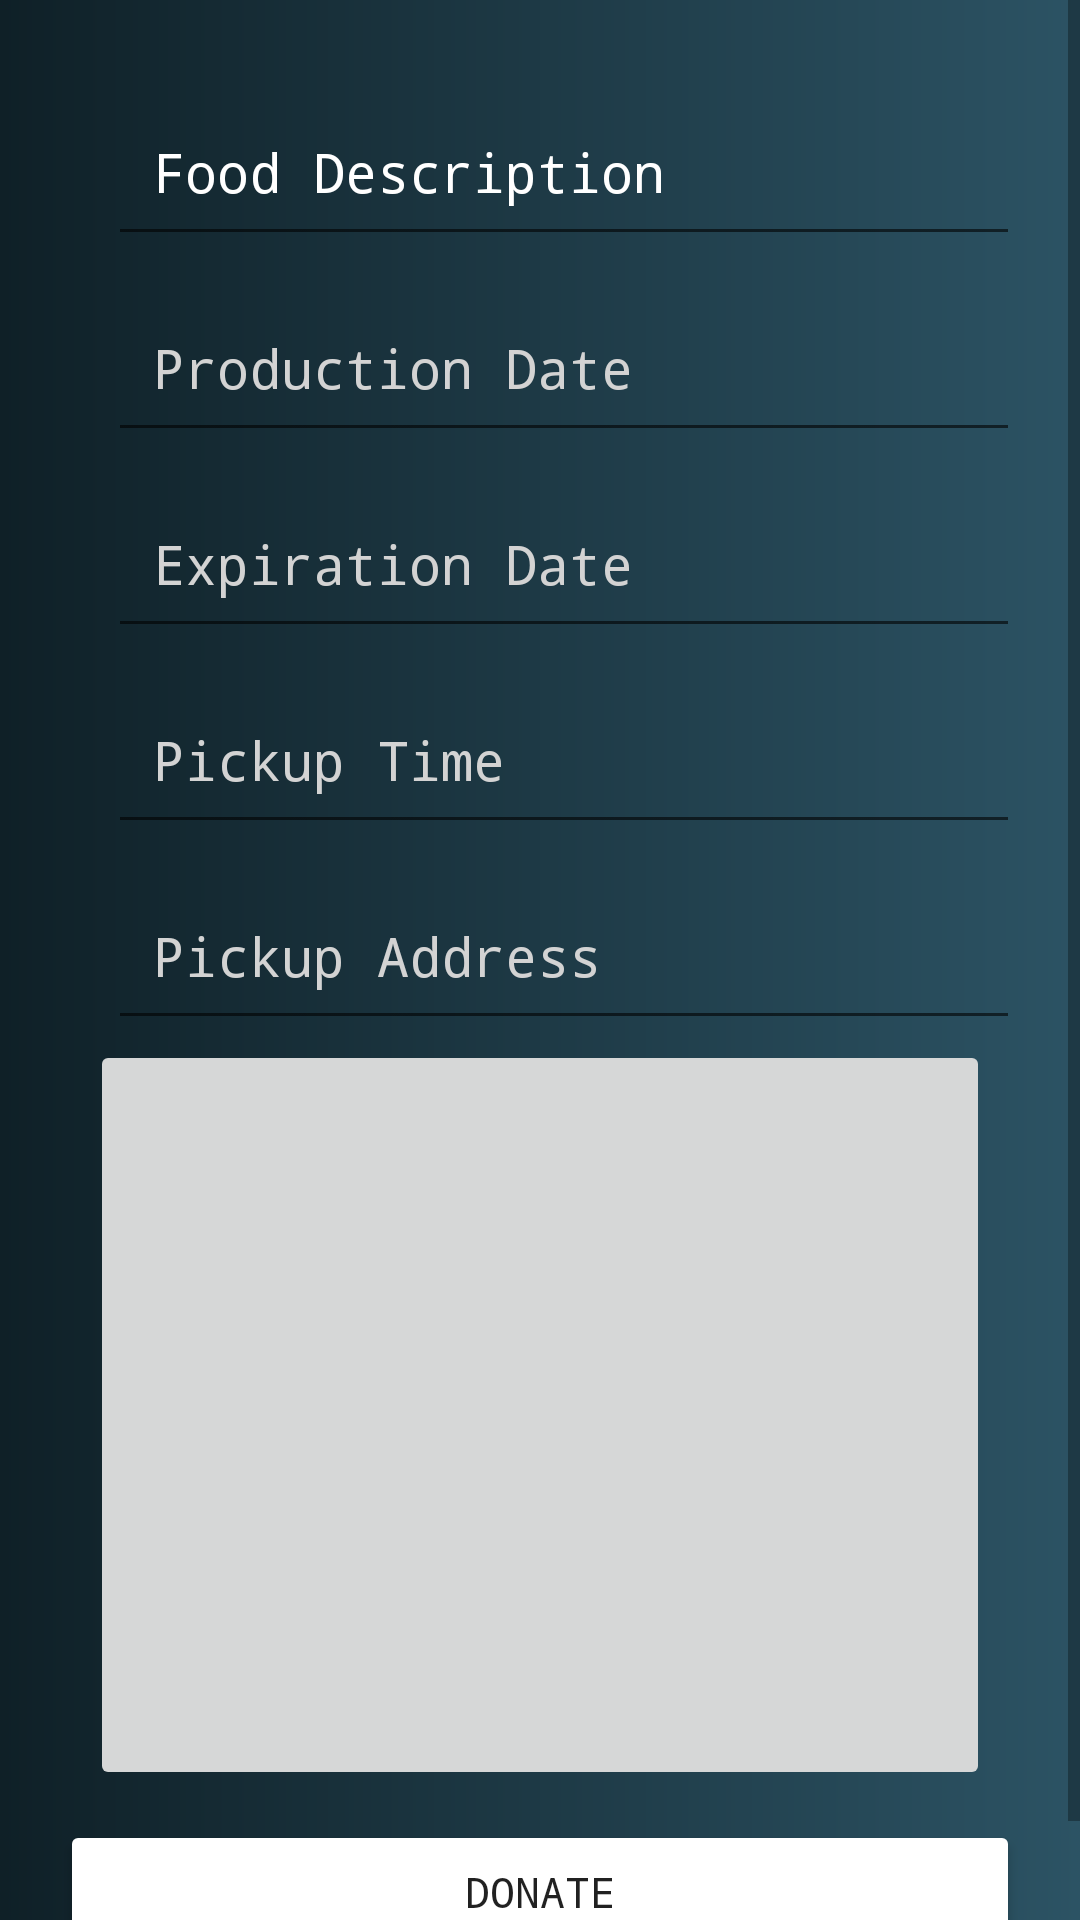

This screen was rendered from an Android layout file. Write that file and the resources it references.
<!-- AndroidManifest.xml: application theme AppTheme -->
<!-- res/layout/food_donation_post.xml -->
<?xml version="1.0" encoding="utf-8"?>
<android.support.constraint.ConstraintLayout xmlns:android="http://schemas.android.com/apk/res/android"
    xmlns:app="http://schemas.android.com/apk/res-auto"
    xmlns:tools="http://schemas.android.com/tools"
    android:layout_width="fill_parent"
    android:layout_height="match_parent"
    android:background="@drawable/gradient_blue">
    <ScrollView
        android:layout_width="match_parent"
        android:layout_height="wrap_content">
    <LinearLayout
        android:layout_width="fill_parent"
        android:layout_height="match_parent"
        android:orientation="vertical"
        android:padding="20dp">
        <android.support.design.widget.TextInputLayout
            android:layout_width="match_parent"
            android:layout_height="wrap_content"
            android:hint="Food Description"
            android:textColorHint="@color/colorWhite">
        <EditText
            android:id="@+id/quantity"
            android:layout_width="match_parent"
            android:layout_height="wrap_content"
            android:layout_marginStart="16dp"
            android:ems="10"
            android:inputType="text"
            android:padding="15dp"
            android:textColor="@color/colorWhite"
            app:layout_constraintStart_toStartOf="parent"
            tools:layout_editor_absoluteY="57dp"
            android:layout_marginTop="5dp"
            />
        </android.support.design.widget.TextInputLayout>
        
        <android.support.design.widget.TextInputLayout
            android:layout_width="match_parent"
            android:layout_height="wrap_content"
            android:hint="Production Date"
            android:textColorHint="@color/colorGrey">
        <EditText
            android:layout_marginTop="5dp"
            android:id="@+id/production"
            android:layout_width="match_parent"
            android:layout_height="wrap_content"
            android:layout_marginStart="16dp"
            android:ems="10"
            android:inputType="textEmailAddress"
            android:padding="15dp"
            android:textColor="@color/colorWhite"
            app:layout_constraintStart_toStartOf="parent"
            tools:layout_editor_absoluteY="57dp"
            android:clickable="true"
            android:focusable="false"/>
        </android.support.design.widget.TextInputLayout>
        <android.support.design.widget.TextInputLayout
            android:layout_width="match_parent"
            android:layout_height="wrap_content"
            android:hint="Expiration Date"
            android:textColorHint="@color/colorGrey">
        <EditText
            android:layout_marginTop="5dp"
            android:id="@+id/expiration_date"
            android:layout_width="match_parent"
            android:layout_height="wrap_content"
            android:layout_marginStart="16dp"
            android:ems="10"
            android:inputType="textEmailAddress"
            android:padding="15dp"
            android:textColor="@color/colorWhite"
             
            app:layout_constraintStart_toStartOf="parent"
            tools:layout_editor_absoluteY="185dp"
            android:clickable="true"
            android:focusable="false"/>
    </android.support.design.widget.TextInputLayout>

        <android.support.design.widget.TextInputLayout
            android:layout_width="match_parent"
            android:layout_height="wrap_content"
            android:hint="Pickup Time"
            android:textColorHint="@color/colorGrey">
        <EditText
            android:layout_marginTop="5dp"
            android:id="@+id/time"
            android:layout_width="match_parent"
            android:layout_height="wrap_content"
            android:layout_marginStart="16dp"
            android:ems="10"
            android:inputType="textEmailAddress"
            android:padding="15dp"
            android:textColor="@color/colorWhite"
            app:layout_constraintStart_toStartOf="parent"
            tools:layout_editor_absoluteY="251dp"
            android:clickable="true"
            android:focusable="false"/>
    </android.support.design.widget.TextInputLayout>
        <android.support.design.widget.TextInputLayout
            android:layout_width="match_parent"
            android:layout_height="wrap_content"
            android:hint="Pickup Address"
            android:textColorHint="@color/colorGrey">
        <EditText
            android:layout_marginTop="5dp"
            android:id="@+id/address"
            android:layout_width="match_parent"
            android:layout_height="wrap_content"
            android:layout_marginStart="16dp"
            android:ems="10"
            android:inputType="textEmailAddress"
            android:padding="15dp"
            android:textColor="@color/colorWhite"
            app:layout_constraintStart_toStartOf="parent"
            tools:layout_editor_absoluteY="314dp" />
    </android.support.design.widget.TextInputLayout>

        <ImageButton
            android:id="@+id/photoButton"
            android:layout_width="300dp"
            android:layout_height="250dp"
            android:layout_gravity="center_horizontal"
            app:srcCompat="@color/colorAccent"
            />

        <Button
            android:id="@+id/donate"
            android:layout_width="match_parent"
            android:layout_height="wrap_content"
            android:layout_gravity="center_horizontal"
            android:backgroundTint="@color/colorWhite"
            android:text="Donate"
            tools:layout_editor_absoluteX="67dp"
            tools:layout_editor_absoluteY="445dp"
            android:layout_marginTop="10dp"/>


    </LinearLayout>
    </ScrollView>
</android.support.constraint.ConstraintLayout>
<!-- resources referenced by this layout -->
<resources>
  <color name="colorAccent">#ffffff</color>
  <color name="colorGrey">#D3D3D3</color>
  <color name="colorWhite">#FFFFFF</color>
  <!-- drawable gradient_blue (drawable) -->
  <?xml version="1.0" encoding="utf-8"?>
  <shape xmlns:android="http://schemas.android.com/apk/res/android">
      <gradient android:angle="0"
          android:startColor="@color/colorPrimaryDark"
          android:endColor="@color/colorPrimary"/>
  </shape>
  <style name="AppTheme" parent="Theme.AppCompat.DayNight.NoActionBar">
          
          <item name="android:typeface">monospace</item>
          <item name="colorPrimary">@color/colorPrimary</item>
          <item name="colorPrimaryDark">@color/colorPrimaryDark</item>
          <item name="colorAccent">@color/colorAccent</item>
          <item name="buttonStyle">@style/MyButton</item>
      </style>
  <color name="colorPrimaryDark">#0F2027</color>
  <color name="colorPrimary">#2C5364</color>
  <style name="MyButton" parent="Widget.AppCompat.Button">
          <item name="android:textAllCaps">false</item>
      </style>
</resources>
